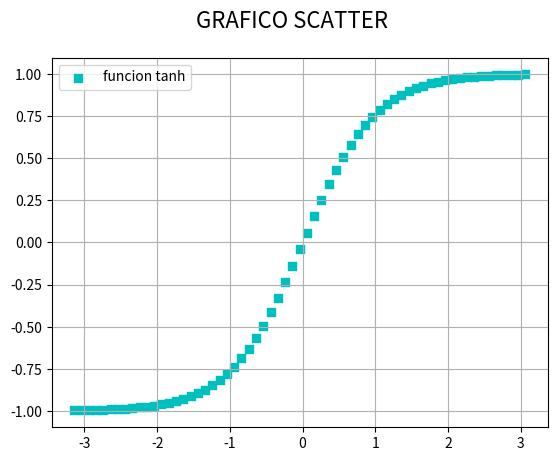

Reproduce this figure in Python.
# Matplotlib [Python]
# Ejercicios de práctica

# Autor: Inove Coding School
# Version: 2.0

# IMPORTANTE: NO borrar los comentarios
# que aparecen en verde con el hashtag "#"

# Ejercicios de matplotlib
import numpy as np
import matplotlib.pyplot as plt


if __name__ == '__main__':
    print("Bienvenidos a otra clase de Inove con Python")
    print("Scatter Plot")

    # NOTA: aproveche los ejemplos "scatter_plot" de clase

    # Se desea graficar la función tanh para el siguiente
    # intervalor de valores de "X"
    x = np.arange(-np.pi, np.pi, 0.1)

    # Función y = tanh(x) --> tangente hiperbólica
    y = np.tanh(x)

    # Alumno: Graficar la función utilizando "scatter"
    # utilizando "x" e "y" ya disponible

    # Colocar la leyenda y el label con el nombre de la función

    # Elegir un marker a elección

    # Crear acá su gráfico


    fig = plt.figure()
    fig.suptitle('GRAFICO SCATTER', fontsize = 16)
    ax = fig.add_subplot()

    ax.scatter(x, y, label = 'funcion tanh', color = 'c', marker = 's')
    ax.legend()
    ax.grid()
    plt.show()

    print("terminamos")
